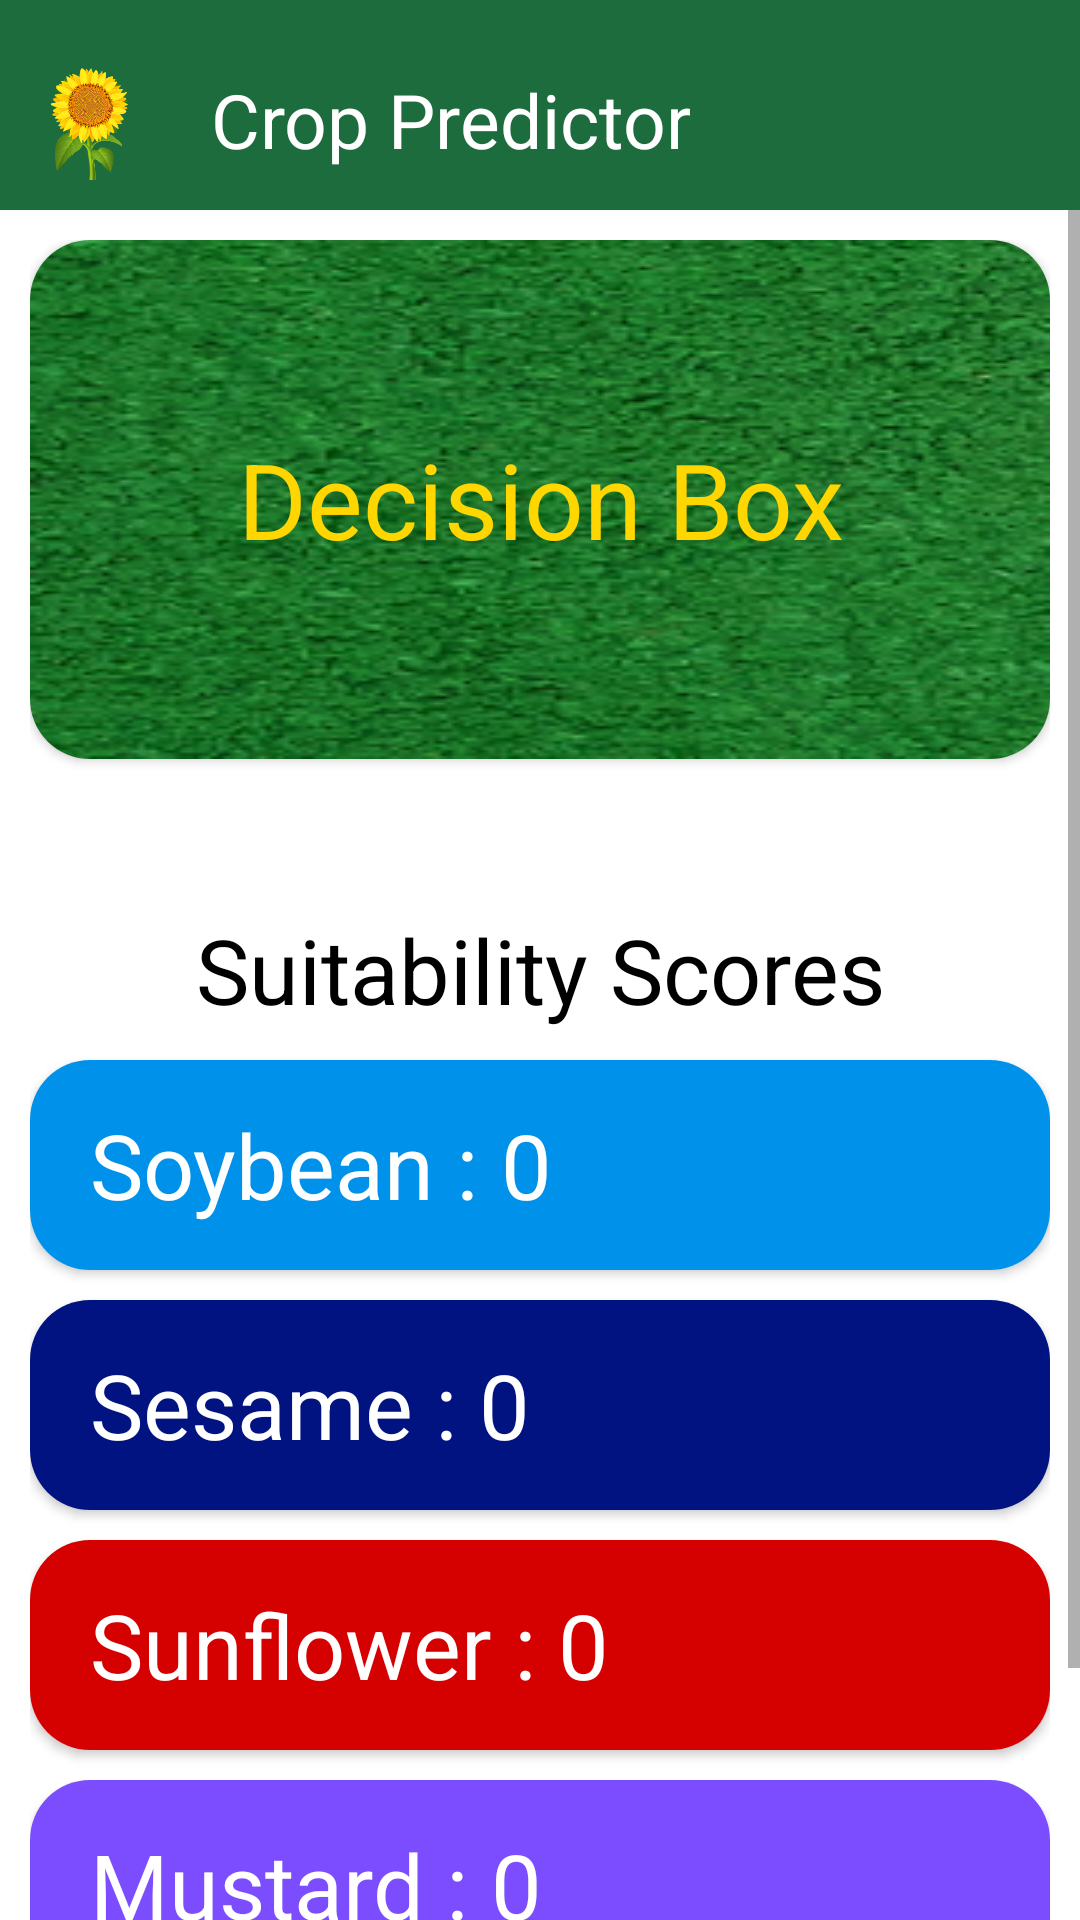

Produce the Android XML layout that renders to this screen, including the resource entries it uses.
<!-- AndroidManifest.xml: application theme Theme.Crop_Prediction.NoActionbar -->
<!-- res/layout/activity_prediction.xml -->
<?xml version="1.0" encoding="utf-8"?>
<LinearLayout
    xmlns:android="http://schemas.android.com/apk/res/android"
    xmlns:app="http://schemas.android.com/apk/res-auto"
    xmlns:tools="http://schemas.android.com/tools"
    android:layout_width="match_parent"
    android:layout_height="match_parent"
    tools:context=".PredictionActivity"
    android:orientation="vertical"
    android:background="#1D6C3E">
    <LinearLayout
        android:layout_width="match_parent"
        android:layout_height="wrap_content"
        android:orientation="horizontal"
        android:layout_marginTop="20dp"
        android:layout_marginBottom="10dp"
        android:layout_marginStart="10dp"
        android:layout_marginEnd="10dp">
        <ImageView
            android:id="@+id/imgProfile"
            android:layout_width="40dp"
            android:layout_height="40dp"
            android:src="@drawable/logo"
            android:scaleType="centerCrop"/>
        <TextView
            android:layout_width="wrap_content"
            android:layout_height="match_parent"
            android:layout_marginStart="20dp"
            android:gravity="center"
            android:text="Crop Predictor"
            android:textSize="25sp"
            android:textColor="#FFFFFF"
            app:fontFamily="@font/arialbd"/>
    </LinearLayout>

    <ScrollView
        android:layout_width="match_parent"
        android:layout_height="match_parent"
        android:background="@color/white">
        <LinearLayout
            android:layout_width="match_parent"
            android:layout_height="wrap_content"
            android:orientation="vertical"
            android:padding="10dp">
            <androidx.cardview.widget.CardView
                android:layout_width="match_parent"
                android:layout_height="0dp"
                android:layout_weight="1"
                app:cardCornerRadius="20dp"
                android:layout_marginBottom="10dp">
                <LinearLayout
                    android:layout_width="match_parent"
                    android:layout_height="match_parent"
                    android:gravity="center"
                    android:background="@drawable/card_background">
                    <TextView
                        android:id="@+id/tvDecision"
                        android:layout_width="wrap_content"
                        android:layout_height="wrap_content"
                        android:text="Decision Box"
                        android:textAlignment="center"
                        android:padding="10dp"
                        android:textColor="#FFD600"
                        android:textSize="35sp"
                        app:fontFamily="@font/arialbd"/>
                </LinearLayout>
            </androidx.cardview.widget.CardView>

            <TextView
                android:layout_width="wrap_content"
                android:layout_height="wrap_content"
                android:text="Suitability Scores"
                android:textSize="30sp"
                android:textColor="@color/black"
                android:padding="10dp"
                android:layout_marginTop="30dp"
                android:textAlignment="center"
                android:layout_gravity="center"
                app:fontFamily="@font/arialbd"/>

            <androidx.cardview.widget.CardView
                android:layout_width="match_parent"
                android:layout_height="70dp"
                app:cardCornerRadius="20dp"
                android:layout_marginBottom="10dp">
                <LinearLayout
                    android:layout_width="match_parent"
                    android:layout_height="match_parent"
                    android:orientation="horizontal"
                    android:background="#0091EA">
                    <TextView
                        android:layout_width="wrap_content"
                        android:layout_height="wrap_content"
                        android:text="Soybean : "
                        android:textColor="#FFFFFF"
                        app:fontFamily="@font/arialbd"
                        android:textSize="30sp"
                        android:paddingStart="20dp"
                        android:layout_gravity="center"/>
                    <TextView
                        android:id="@+id/tvSoybean"
                        android:layout_width="wrap_content"
                        android:layout_height="wrap_content"
                        android:text="0"
                        android:textColor="#FFFFFF"
                        app:fontFamily="@font/arialbd"
                        android:textSize="30sp"
                        android:layout_gravity="center"/>
                </LinearLayout>
            </androidx.cardview.widget.CardView>
            <androidx.cardview.widget.CardView
                android:layout_width="match_parent"
                android:layout_height="70dp"
                app:cardCornerRadius="20dp"
                android:layout_marginBottom="10dp">
                <LinearLayout
                    android:layout_width="match_parent"
                    android:layout_height="match_parent"
                    android:orientation="horizontal"
                    android:background="#001381">
                    <TextView
                        android:layout_width="wrap_content"
                        android:layout_height="wrap_content"
                        android:text="Sesame : "
                        android:textColor="#FFFFFF"
                        app:fontFamily="@font/arialbd"
                        android:textSize="30sp"
                        android:paddingStart="20dp"
                        android:layout_gravity="center"/>
                    <TextView
                        android:id="@+id/tvSesame"
                        android:layout_width="wrap_content"
                        android:layout_height="wrap_content"
                        android:text="0"
                        android:textColor="#FFFFFF"
                        app:fontFamily="@font/arialbd"
                        android:textSize="30sp"
                        android:layout_gravity="center"/>
                </LinearLayout>
            </androidx.cardview.widget.CardView>
            <androidx.cardview.widget.CardView
                android:layout_width="match_parent"
                android:layout_height="70dp"
                app:cardCornerRadius="20dp"
                android:layout_marginBottom="10dp">
                <LinearLayout
                    android:layout_width="match_parent"
                    android:layout_height="match_parent"
                    android:orientation="horizontal"
                    android:background="#D50000">
                    <TextView
                        android:layout_width="wrap_content"
                        android:layout_height="wrap_content"
                        android:text="Sunflower : "
                        android:textColor="#FFFFFF"
                        app:fontFamily="@font/arialbd"
                        android:textSize="30sp"
                        android:paddingStart="20dp"
                        android:layout_gravity="center"/>
                    <TextView
                        android:id="@+id/tvSunflower"
                        android:layout_width="wrap_content"
                        android:layout_height="wrap_content"
                        android:text="0"
                        android:textColor="#FFFFFF"
                        app:fontFamily="@font/arialbd"
                        android:textSize="30sp"
                        android:layout_gravity="center"/>
                </LinearLayout>
            </androidx.cardview.widget.CardView>
            <androidx.cardview.widget.CardView
                android:layout_width="match_parent"
                android:layout_height="70dp"
                app:cardCornerRadius="20dp"
                android:layout_marginBottom="10dp">
                <LinearLayout
                    android:layout_width="match_parent"
                    android:layout_height="match_parent"
                    android:orientation="horizontal"
                    android:background="#7C4DFF">
                    <TextView
                        android:layout_width="wrap_content"
                        android:layout_height="wrap_content"
                        android:text="Mustard : "
                        android:textColor="#FFFFFF"
                        app:fontFamily="@font/arialbd"
                        android:textSize="30sp"
                        android:paddingStart="20dp"
                        android:layout_gravity="center"/>
                    <TextView
                        android:id="@+id/tvMustard"
                        android:layout_width="wrap_content"
                        android:layout_height="wrap_content"
                        android:text="0"
                        android:textColor="#FFFFFF"
                        app:fontFamily="@font/arialbd"
                        android:textSize="30sp"
                        android:layout_gravity="center"/>
                </LinearLayout>
            </androidx.cardview.widget.CardView>
            <LinearLayout
                android:layout_width="match_parent"
                android:layout_height="wrap_content"
                android:orientation="horizontal">
                <View
                    android:layout_width="0dp"
                    android:layout_height="wrap_content"
                    android:layout_weight="1"/>
                <Button
                    android:id="@+id/btnBack"
                    android:layout_width="wrap_content"
                    android:layout_height="55dp"
                    android:text="Go Back"
                    android:textSize="20sp"
                    android:textColor="@color/white"
                    app:fontFamily="@font/arialbd"
                    android:backgroundTint="#1D6C3E"
                    app:cornerRadius="20dp"/>
            </LinearLayout>
        </LinearLayout>
    </ScrollView>
</LinearLayout>
<!-- resources referenced by this layout -->
<resources>
  <!-- drawable card_background: png bitmap (drawable, 71170 bytes) -->
  <!-- drawable logo: png bitmap (drawable, 56128 bytes) -->
  <style name="Theme.Crop_Prediction.NoActionbar">
          <item name="windowActionBar">false</item>
          <item name="windowNoTitle">true</item>
      </style>
  <!-- not gathered from this repository: default colours our renderer supplied (Android Studio template values) -->
  <color name="black">#FF000000</color>
  <color name="white">#FFFFFFFF</color>
</resources>
